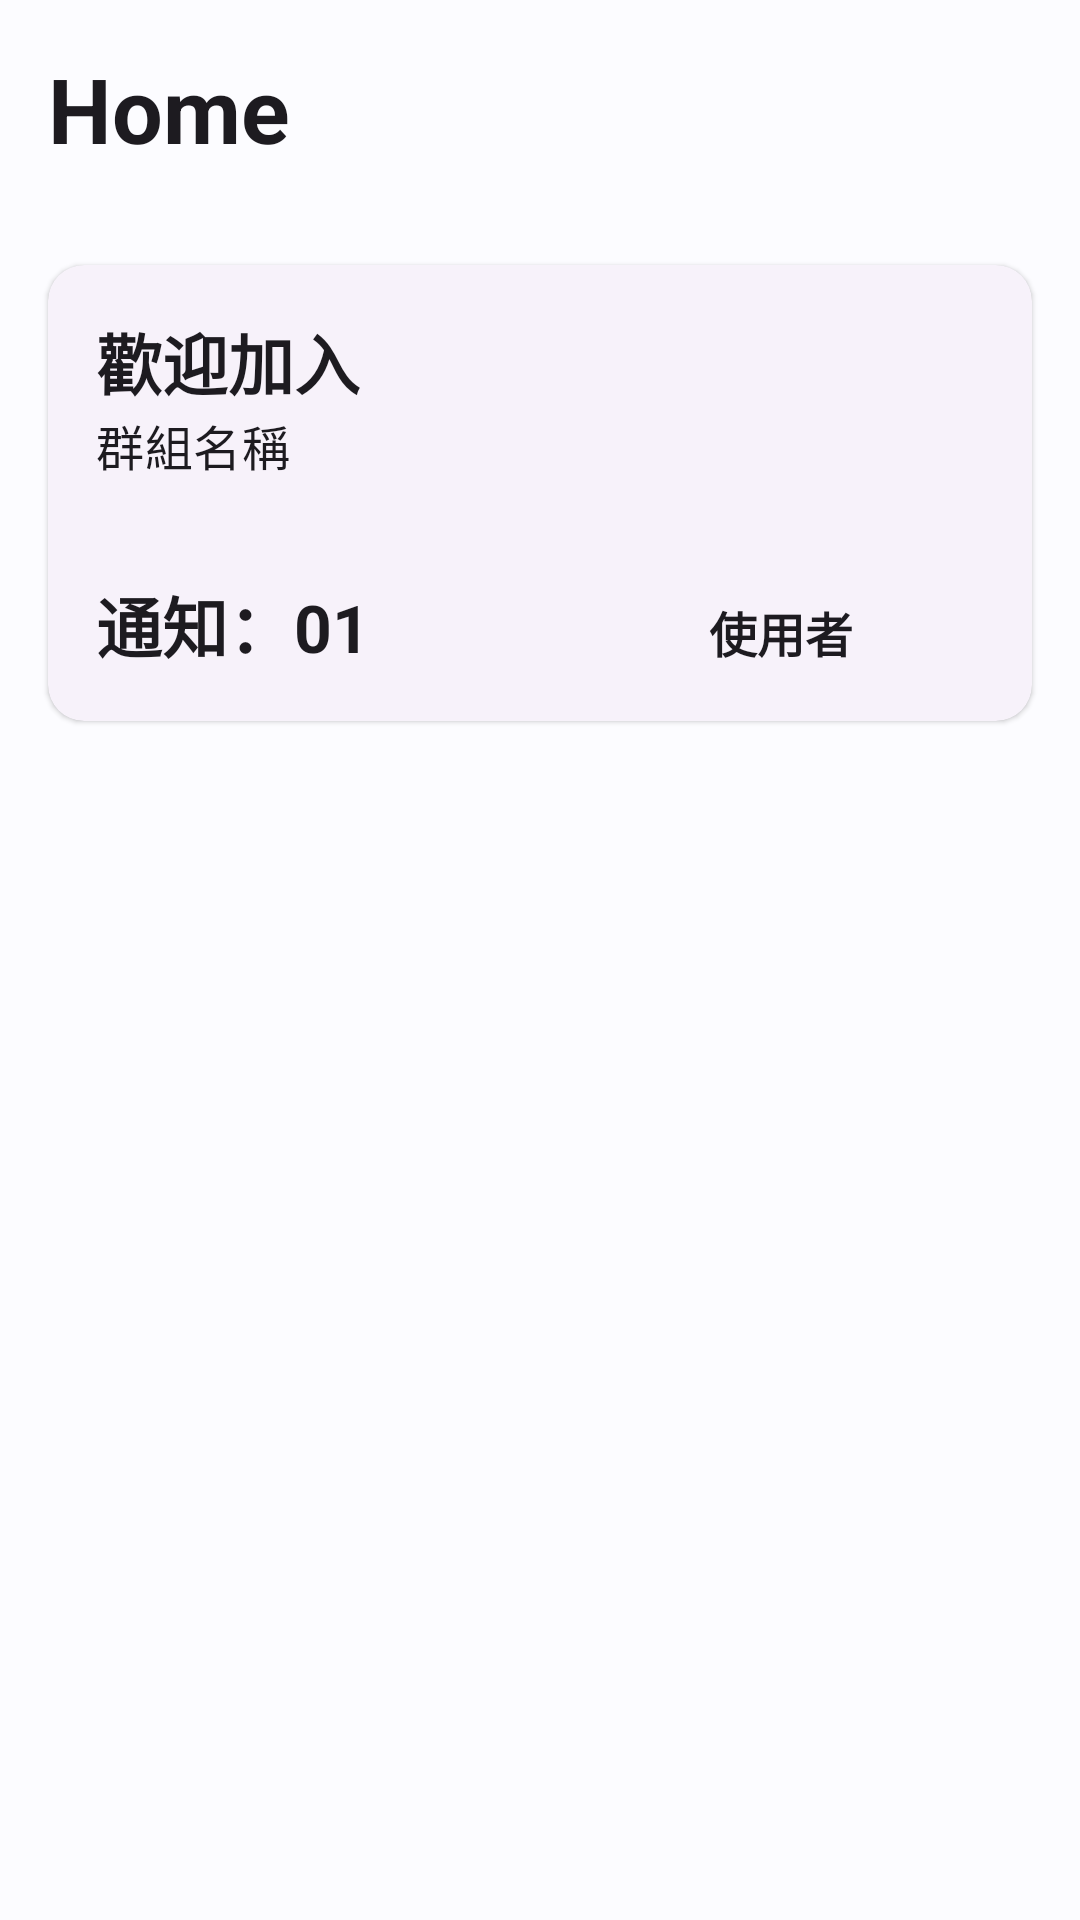

Layout XML and referenced resources for this Android screen:
<!-- AndroidManifest.xml: application theme Theme.FinalProject -->
<!-- res/layout/fragment_home.xml -->
<?xml version="1.0" encoding="utf-8"?>
<androidx.constraintlayout.widget.ConstraintLayout xmlns:android="http://schemas.android.com/apk/res/android"
    xmlns:tools="http://schemas.android.com/tools"
    xmlns:app="http://schemas.android.com/apk/res-auto"
    android:layout_width="match_parent"
    android:layout_height="match_parent"
    tools:context=".ui.home.HomeFragment">

    <com.google.android.material.textview.MaterialTextView
        android:id="@+id/title"
        android:layout_width="match_parent"
        android:layout_height="wrap_content"
        android:padding="16dp"
        android:text="Home"
        android:textSize="30sp"
        android:textStyle="bold"
        android:textAppearance="@style/TextAppearance.Material3.TitleLarge"
        app:layout_constraintEnd_toEndOf="parent"
        app:layout_constraintStart_toStartOf="parent"
        app:layout_constraintTop_toTopOf="parent" />


    <com.google.android.material.card.MaterialCardView
        android:id="@+id/materialCardView4"
        style="@style/Widget.Material3.CardView.Elevated"
        android:layout_width="match_parent"
        android:layout_height="wrap_content"
        android:layout_margin="16dp"
        app:layout_constraintEnd_toEndOf="parent"
        app:layout_constraintStart_toStartOf="parent"
        app:layout_constraintTop_toBottomOf="@+id/title">

        <androidx.constraintlayout.widget.ConstraintLayout
            android:layout_width="match_parent"
            android:layout_height="match_parent">

            <LinearLayout
                android:id="@+id/linearLayout"
                android:layout_width="match_parent"
                android:layout_height="wrap_content"
                android:orientation="horizontal"
                android:weightSum="2"
                app:layout_constraintEnd_toEndOf="parent"
                app:layout_constraintStart_toStartOf="parent"
                app:layout_constraintTop_toTopOf="parent">

                <LinearLayout
                    android:id="@+id/linearLayout2"
                    android:layout_width="0dp"
                    android:layout_height="wrap_content"
                    android:layout_weight="1"
                    android:orientation="vertical"
                    android:padding="16dp"
                    android:weightSum="2"
                    app:layout_constraintEnd_toEndOf="parent"
                    app:layout_constraintStart_toStartOf="parent"
                    app:layout_constraintTop_toTopOf="parent">

                    <com.google.android.material.textview.MaterialTextView
                        android:id="@+id/welcome"
                        android:layout_width="match_parent"
                        android:layout_height="wrap_content"
                        android:text="歡迎加入"
                        android:textAppearance="@style/TextAppearance.Material3.TitleLarge"
                        android:textStyle="bold" />

                    <com.google.android.material.textview.MaterialTextView
                        android:id="@+id/groupName"
                        android:layout_width="match_parent"
                        android:layout_height="wrap_content"
                        android:text="群組名稱"
                        android:textAppearance="@style/TextAppearance.Material3.TitleMedium"
                        android:textStyle="normal" />

                </LinearLayout>

                <com.google.android.material.imageview.ShapeableImageView
                    android:layout_width="0dp"
                    android:layout_height="match_parent"
                    android:layout_gravity="center"
                    android:layout_weight="1"
                    android:src="@drawable/ic_baseline_face_24" />

            </LinearLayout>

            <LinearLayout
                android:id="@+id/linearLayout3"
                android:layout_width="match_parent"
                android:layout_height="wrap_content"
                android:orientation="horizontal"
                android:padding="16dp"
                android:weightSum="2"
                app:layout_constraintBottom_toBottomOf="parent"
                app:layout_constraintEnd_toEndOf="parent"
                app:layout_constraintStart_toStartOf="parent"
                app:layout_constraintTop_toBottomOf="@+id/linearLayout">

                <com.google.android.material.textview.MaterialTextView
                    android:id="@+id/currentNotifyCount"
                    android:layout_width="0dp"
                    android:layout_height="wrap_content"
                    android:layout_weight="1"
                    android:text="通知：01"
                    android:textAppearance="@style/TextAppearance.Material3.TitleLarge"
                    android:textStyle="bold" />

                <com.google.android.material.textview.MaterialTextView
                    android:id="@+id/userName"
                    android:layout_width="0dp"
                    android:layout_height="wrap_content"
                    android:layout_weight="1"
                    android:text="   使用者"
                    android:textAlignment="center"
                    android:textAppearance="@style/TextAppearance.Material3.TitleMedium"
                    android:textStyle="bold" />

            </LinearLayout>

        </androidx.constraintlayout.widget.ConstraintLayout>

    </com.google.android.material.card.MaterialCardView>

    <androidx.recyclerview.widget.RecyclerView
        android:id="@+id/recycler_view"
        android:layout_width="match_parent"
        android:layout_height="0dp"
        app:layout_constraintBottom_toBottomOf="parent"
        app:layout_constraintEnd_toEndOf="parent"
        app:layout_constraintStart_toStartOf="parent"
        app:layout_constraintTop_toBottomOf="@+id/materialCardView4" />

</androidx.constraintlayout.widget.ConstraintLayout>
<!-- resources referenced by this layout -->
<resources>
  <style name="Theme.FinalProject" parent="Theme.Material3.DayNight.NoActionBar">
          <item name="colorPrimary">@color/md_theme_light_primary</item>
          <item name="colorOnPrimary">@color/md_theme_light_onPrimary</item>
          <item name="colorPrimaryContainer">@color/md_theme_light_primaryContainer</item>
          <item name="colorOnPrimaryContainer">@color/md_theme_light_onPrimaryContainer</item>
          <item name="colorSecondary">@color/md_theme_light_secondary</item>
          <item name="colorOnSecondary">@color/md_theme_light_onSecondary</item>
          <item name="colorSecondaryContainer">@color/md_theme_light_secondaryContainer</item>
          <item name="colorOnSecondaryContainer">@color/md_theme_light_onSecondaryContainer</item>
          <item name="colorTertiary">@color/md_theme_light_tertiary</item>
          <item name="colorOnTertiary">@color/md_theme_light_onTertiary</item>
          <item name="colorTertiaryContainer">@color/md_theme_light_tertiaryContainer</item>
          <item name="colorOnTertiaryContainer">@color/md_theme_light_onTertiaryContainer</item>
          <item name="colorError">@color/md_theme_light_error</item>
          <item name="colorErrorContainer">@color/md_theme_light_errorContainer</item>
          <item name="colorOnError">@color/md_theme_light_onError</item>
          <item name="colorOnErrorContainer">@color/md_theme_light_onErrorContainer</item>
          <item name="android:colorBackground">@color/md_theme_light_background</item>
          <item name="colorOnBackground">@color/md_theme_light_onBackground</item>
          <item name="colorSurface">@color/md_theme_light_surface</item>
          <item name="colorOnSurface">@color/md_theme_light_onSurface</item>
          <item name="colorSurfaceVariant">@color/md_theme_light_surfaceVariant</item>
          <item name="colorOnSurfaceVariant">@color/md_theme_light_onSurfaceVariant</item>
          <item name="colorOutline">@color/md_theme_light_outline</item>
          <item name="colorOnSurfaceInverse">@color/md_theme_light_inverseOnSurface</item>
          <item name="colorSurfaceInverse">@color/md_theme_light_inverseSurface</item>
          <item name="colorPrimaryInverse">@color/md_theme_light_inversePrimary</item>
      </style>
  <color name="md_theme_light_primary">#00658E</color>
  <color name="md_theme_light_onPrimary">#FFFFFF</color>
  <color name="md_theme_light_primaryContainer">#C7E7FF</color>
  <color name="md_theme_light_onPrimaryContainer">#001E2E</color>
  <color name="md_theme_light_secondary">#4F616E</color>
  <color name="md_theme_light_onSecondary">#FFFFFF</color>
  <color name="md_theme_light_secondaryContainer">#D2E5F5</color>
  <color name="md_theme_light_onSecondaryContainer">#0B1D29</color>
  <color name="md_theme_light_tertiary">#3A5BA9</color>
  <color name="md_theme_light_onTertiary">#FFFFFF</color>
  <color name="md_theme_light_tertiaryContainer">#DAE2FF</color>
  <color name="md_theme_light_onTertiaryContainer">#001848</color>
  <color name="md_theme_light_error">#BA1A1A</color>
  <color name="md_theme_light_errorContainer">#FFDAD6</color>
  <color name="md_theme_light_onError">#FFFFFF</color>
  <color name="md_theme_light_onErrorContainer">#410002</color>
  <color name="md_theme_light_background">#FCFCFF</color>
  <color name="md_theme_light_onBackground">#191C1E</color>
  <color name="md_theme_light_surface">#FCFCFF</color>
  <color name="md_theme_light_onSurface">#191C1E</color>
  <color name="md_theme_light_surfaceVariant">#DDE3EA</color>
  <color name="md_theme_light_onSurfaceVariant">#41484D</color>
  <color name="md_theme_light_outline">#71787E</color>
  <color name="md_theme_light_inverseOnSurface">#F0F0F3</color>
  <color name="md_theme_light_inverseSurface">#2E3133</color>
  <color name="md_theme_light_inversePrimary">#85CFFF</color>
</resources>
